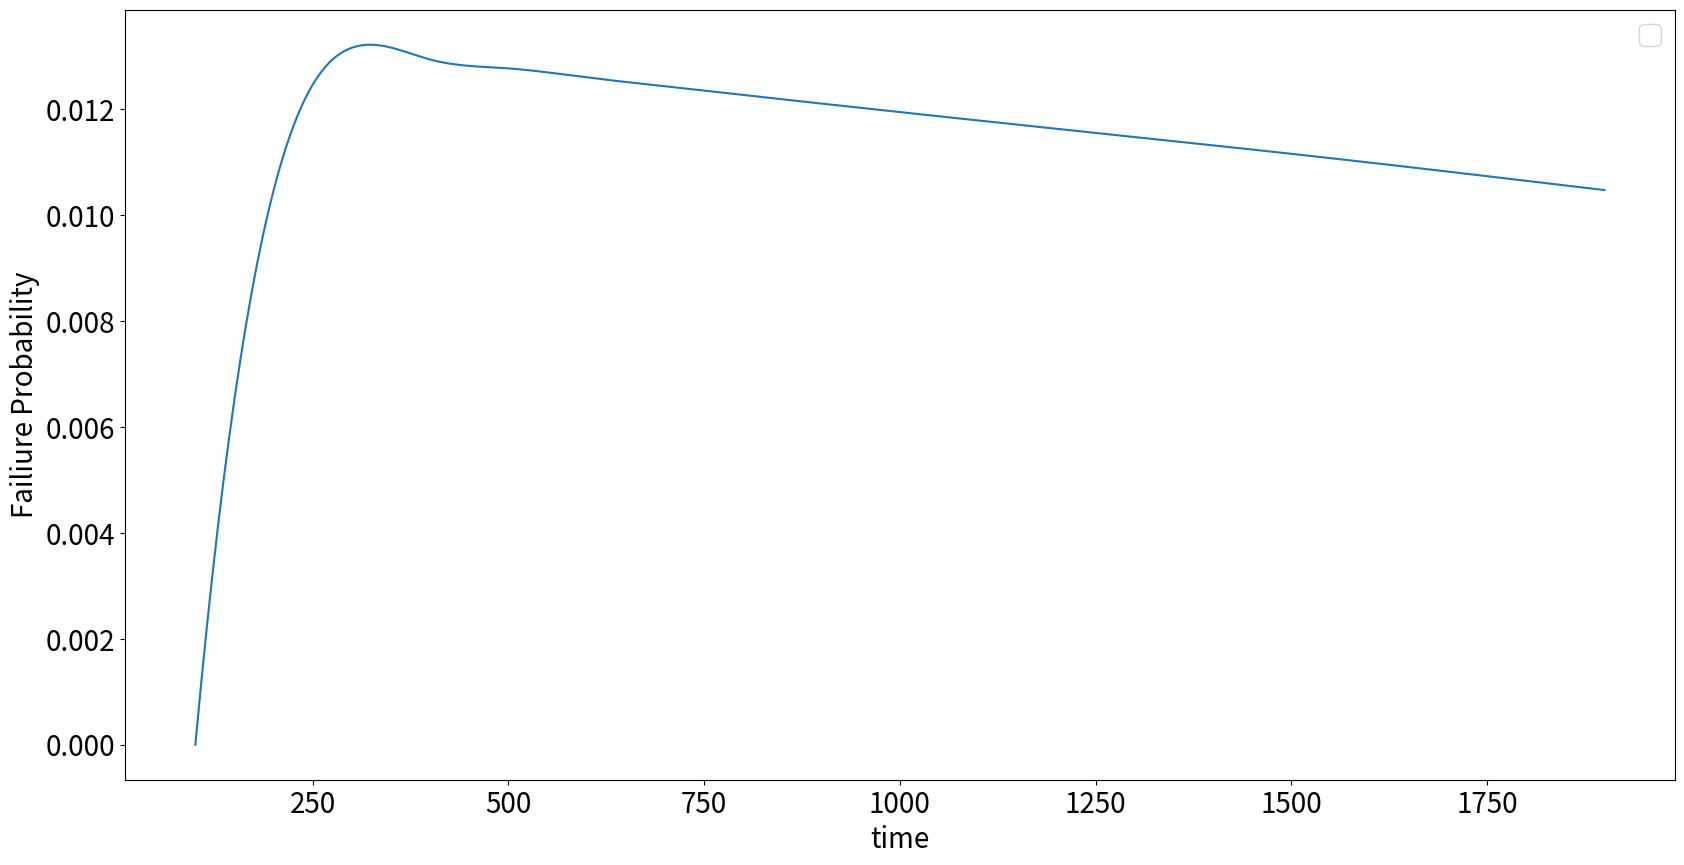

Python code for this plot:
"""
s0->s1->s2
p0,p1
pj = u/(u+(n-j)l)
p_j = ((n-j)*l)/(u+(n-j)*l)

E[w_n-i] = (1-p_i)/(l*(n-i))
"""
from scipy.interpolate import make_interp_spline
import numpy as np
import math
import matplotlib
from matplotlib import pyplot as plt
from numpy.linalg import matrix_power

def multiply_with_P(P, new_P):
    return np.dot(new_P,P)

# alpha is avg waiting time in a state
def failure_probability_calculator(n, l, u, delta_t, alpha):
    P = []
    for i in range(0,n+1,1):
        row_probab = []
        for j in range(0,n+1,1):
            if j == 0:
                row_probab.append(1-(u/(u+l*(n-i))))
            elif j == i+1:
                row_probab.append(u/(u+l*(n-i)))
            else:
                row_probab.append(0)
        P.append(row_probab)
    
    # new_P = P
    # for i in range(0,n+1,1):
    #     for j in range(0,n+1,1):
    #         for k in range(0,n+1,1):
    #             new_P[i][j]=P[i][k]*P

    P_k = P
    k=int(delta_t/alpha)
    if delta_t%alpha != 0:
        k+=1
    
    for i in range(0,k-1,1):
        P_k = multiply_with_P(P, P_k)
    
    return P_k[0][n]

def probability_matrix_calculator(n, l, u):
    P = []
    size = 0
    t_0 = 0
    for i in range(0,n,1):
        p_i = ((n-i)*l)/(u+(n-i)*l)
        t_i = math.ceil((1-p_i)/(l*(n-i)))
        # if delta_t == 20:
        #     print(p_i)
        #     print(t_i)
        # if p_i<0 or p_i>1 or t_i<1:
        #     print('error')
        if i == 0:
            t_0 = t_i
        size += t_i
    size+=1
    next_special_node = t_0 - 1
    actual_node_number = 0

    for i in range(0,size-1,1):
        row_probab = []
        for j in range(0,size,1):
            if i != next_special_node:
                if j == i+1:
                    row_probab.append(1)
                else:
                    row_probab.append(0)
            else:
                p_i = 1-(u/(u+l*(n-actual_node_number)))
                # if p_i<0 or p_i>1:
                #     print('error')
                if actual_node_number == 0:
                    if j == i+1:
                        row_probab.append(1)
                    else:
                        row_probab.append(0)
                else:
                    if j == 0:
                        row_probab.append(1-p_i)
                    elif j == i+1:
                        row_probab.append(p_i)
                    else:
                        row_probab.append(0)
        
        if i == next_special_node:
            actual_node_number+=1
            p_i_plus_1 = 1-(u/(u+l*(n-actual_node_number)))
            if actual_node_number != n:
                t_i_plus_1 = math.ceil((1-p_i_plus_1)/(l*(n-actual_node_number)))
                # if p_i_plus_1<0 or p_i_plus_1>1 or t_i_plus_1<1:
                #     print('error')
                next_special_node+=t_i_plus_1

        
        P.append(row_probab)

    row_probab = []
    for i in range(0,size-1,1):
        row_probab.append(0)
    row_probab.append(1)
    P.append(row_probab)
    # print(size)
    return P

def failure_probability_calculator_generalised(n, l, u, delta_t, P):
    # P = []
    # size = 0
    # t_0 = 0
    # for i in range(0,n,1):
    #     p_i = ((n-i)*l)/(u+(n-i)*l)
    #     t_i = math.ceil((1-p_i)/(l*(n-i)))
    #     if delta_t == 20:
    #         print(p_i)
    #         print(t_i)
    #     # if p_i<0 or p_i>1 or t_i<1:
    #     #     print('error')
    #     if i == 0:
    #         t_0 = t_i
    #     size += t_i
    # size+=1
    # next_special_node = t_0 - 1
    # actual_node_number = 0

    # for i in range(0,size-1,1):
    #     row_probab = []
    #     for j in range(0,size,1):
    #         if i != next_special_node:
    #             if j == i+1:
    #                 row_probab.append(1)
    #             else:
    #                 row_probab.append(0)
    #         else:
    #             p_i = 1-(u/(u+l*(n-actual_node_number)))
    #             # if p_i<0 or p_i>1:
    #             #     print('error')
    #             if actual_node_number == 0:
    #                 if j == i+1:
    #                     row_probab.append(1)
    #                 else:
    #                     row_probab.append(0)
    #             else:
    #                 if j == 0:
    #                     row_probab.append(1-p_i)
    #                 elif j == i+1:
    #                     row_probab.append(p_i)
    #                 else:
    #                     row_probab.append(0)
        
    #     if i == next_special_node:
    #         actual_node_number+=1
    #         p_i_plus_1 = 1-(u/(u+l*(n-actual_node_number)))
    #         if actual_node_number != n:
    #             t_i_plus_1 = math.ceil((1-p_i_plus_1)/(l*(n-actual_node_number)))
    #             # if p_i_plus_1<0 or p_i_plus_1>1 or t_i_plus_1<1:
    #             #     print('error')
    #             next_special_node+=t_i_plus_1

        
    #     P.append(row_probab)

    # row_probab = []
    # for i in range(0,size-1,1):
    #     row_probab.append(0)
    # row_probab.append(1)
    # P.append(row_probab)
    size = 0
    for i in range(0,n,1):
        p_i = ((n-i)*l)/(u+(n-i)*l)
        t_i = math.ceil((1-p_i)/(l*(n-i)))
        # if delta_t == 20:
        #     print(p_i)
        #     print(t_i)
        # if p_i<0 or p_i>1 or t_i<1:
        #     print('error')
        size += t_i
    size+=1
    k = delta_t
    # P_k = P
    # for i in range(0,k-1,1):
    #     P_k = multiply_with_P(P, P_k)

    P_k = matrix_power(P,k)
    
    return P_k[0][size-1]

# print(failure_probability_calculator_generalised(4,0.01,0.5,1000))
N = 2000
dt = 1
time_stamps = np.arange(0, N, 1)
failure_probab = []
n = 4
l = 0.0125
u = 0.1
P = probability_matrix_calculator(n,l,u)
print("done")
for i in range(N):
    failure_probab.append(failure_probability_calculator_generalised(n,l,u,time_stamps[i],P))
# failure_probab = failure_probability_calculator_generalised(4,0.1,0.5,time_stamps)
# for i in range(1000):
#     print(failure_probability_calculator_generalised(4,0.1,0.5,dt))
#     dt+=1
matplotlib.rc('xtick', labelsize=20) 
matplotlib.rc('ytick', labelsize=20)
plt.figure(figsize=(20,10))
#plt.plot(time_stamps, failure_probab, label='failure probability distribution')
plt.legend(fontsize="20")
plt.xlabel('time', fontsize="20")
plt.ylabel('Failiure Probability', fontsize="20")

for i in range(N):
    print('t = '+str(i)+' p = '+ str(failure_probab[i]))
    
pdf_f_p = []
Skip=100
j=0
for i in range(Skip,len(failure_probab),Skip):
    pdf_f_p.insert(j,failure_probab[i]-failure_probab[i-Skip])
    j=j+1
#pdf_f_p.insert(j+1,failure_probab[len(failure_probab)-1])
s = len(pdf_f_p)
s_a = []
for i in range(1,s+1):
    s_a.append(i*Skip)
#plt.scatter(s_a,pdf_f_p, label='failure probability distributionlll')
X_Y_Spline = make_interp_spline(s_a,pdf_f_p)

X_ = np.linspace(min(s_a), max(s_a), 500)
Y_ = X_Y_Spline(X_)

plt.plot(X_, Y_)







plt.savefig('s3.png')